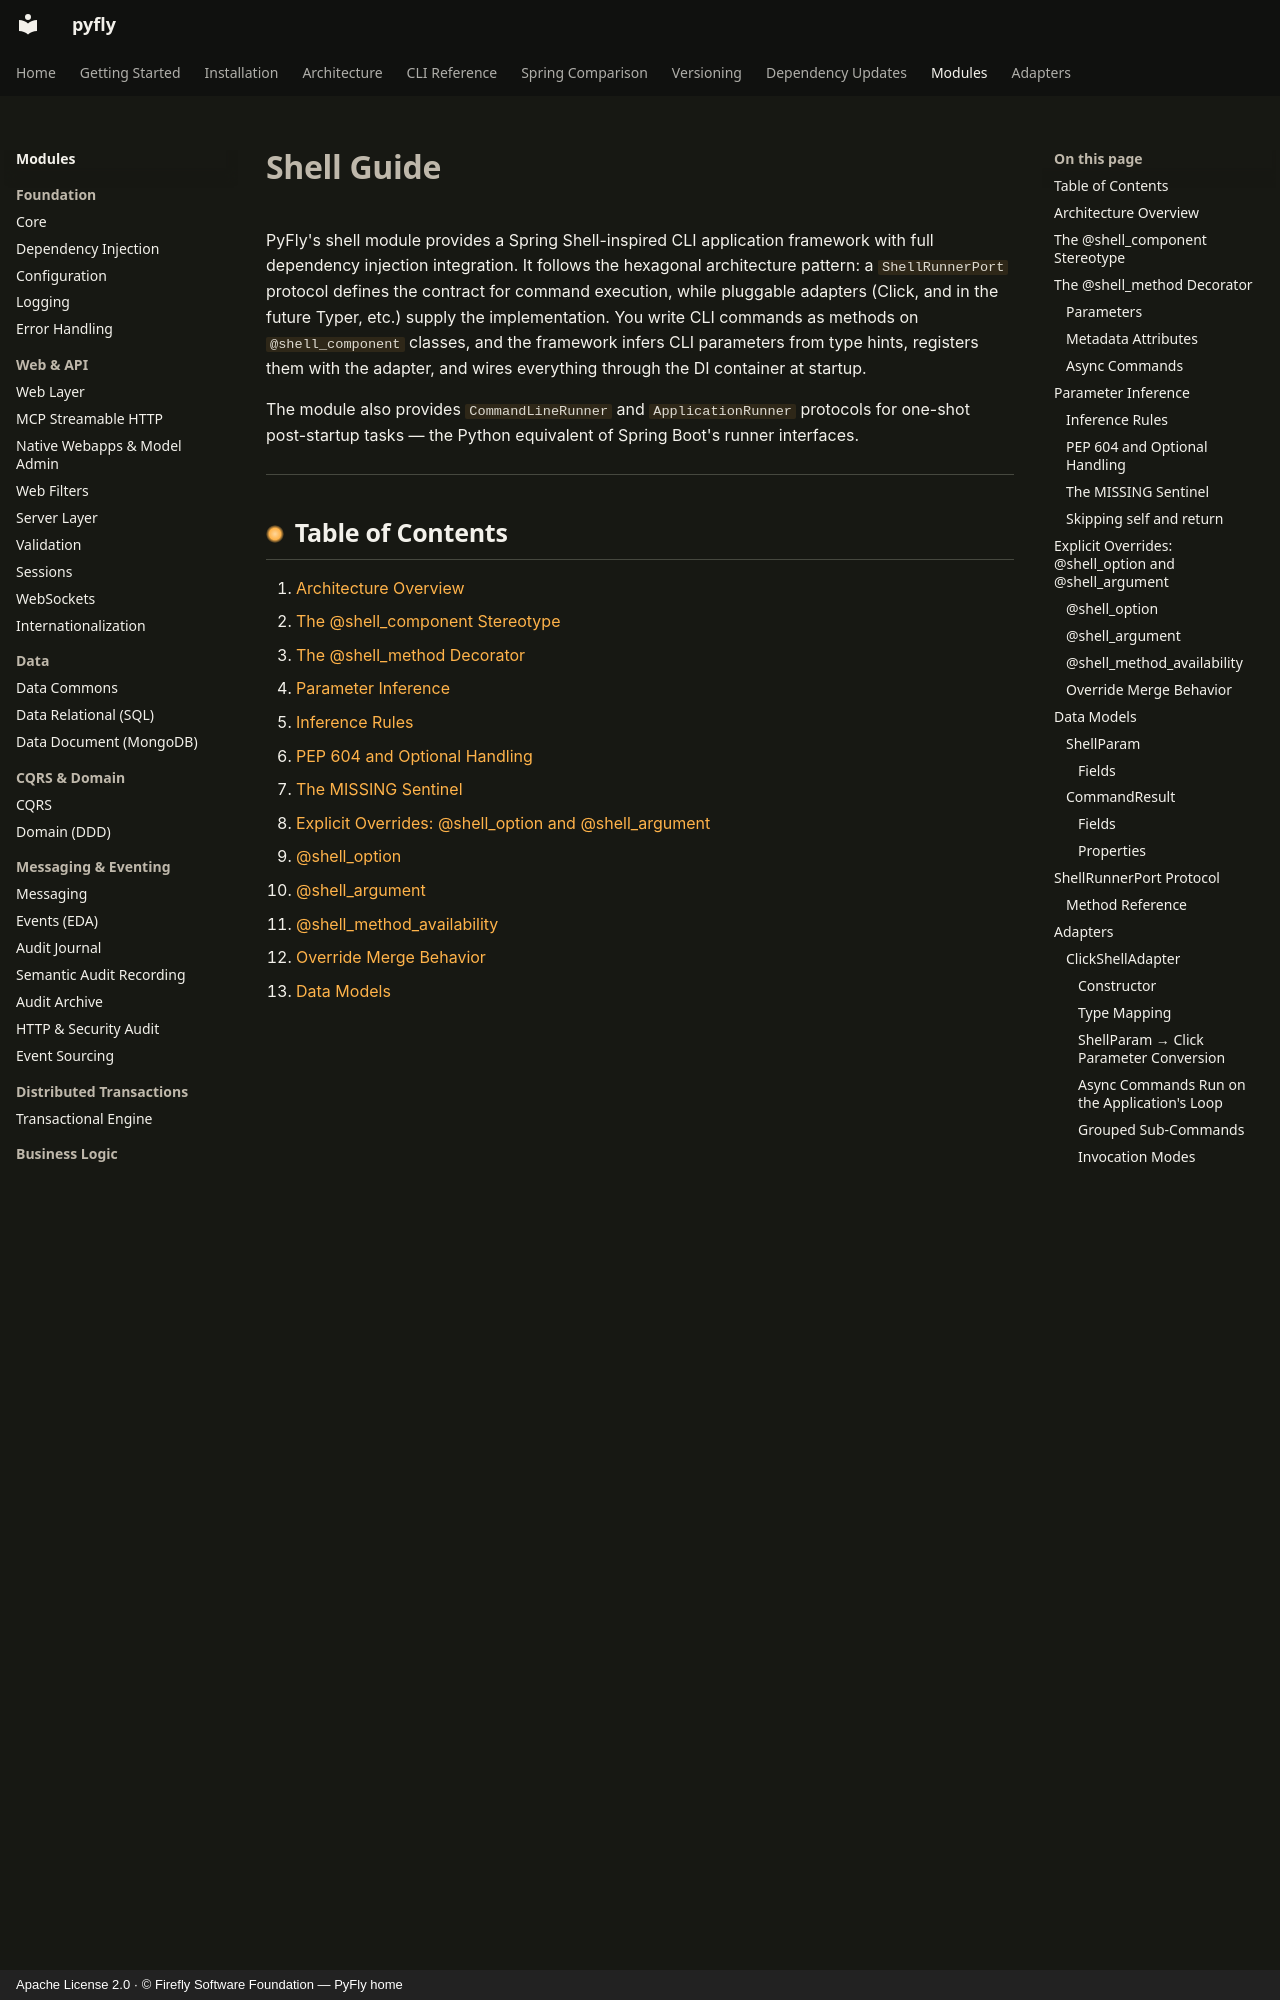

repository: fireflyframework/fireflyframework-pyfly · page: modules/shell/index.html · generator: mkdocs · copyright: Apache License 2.0 · © Firefly Software Foundation — PyFly home

# Shell Guide

PyFly's shell module provides a Spring Shell-inspired CLI application framework
with full dependency injection integration. It follows the hexagonal architecture
pattern: a `ShellRunnerPort` protocol defines the contract for command execution,
while pluggable adapters (Click, and in the future Typer, etc.) supply the
implementation. You write CLI commands as methods on `@shell_component` classes,
and the framework infers CLI parameters from type hints, registers them with the
adapter, and wires everything through the DI container at startup.

The module also provides `CommandLineRunner` and `ApplicationRunner` protocols
for one-shot post-startup tasks — the Python equivalent of Spring Boot's runner
interfaces.

---

## Table of Contents

1. [Architecture Overview](#architecture-overview)
2. [The @shell_component Stereotype](#the-shell_component-stereotype)
3. [The @shell_method Decorator](#the-shell_method-decorator)
4. [Parameter Inference](#parameter-inference)
   - [Inference Rules](#inference-rules)
   - [PEP 604 and Optional Handling](#pep-604-and-optional-handling)
   - [The MISSING Sentinel](#the-missing-sentinel)
5. [Explicit Overrides: @shell_option and @shell_argument](#explicit-overrides-shell_option-and-shell_argument)
   - [@shell_option](#shell_option)
   - [@shell_argument](#shell_argument)
   - [@shell_method_availability](#shell_method_availability)
   - [Override Merge Behavior](#override-merge-behavior)
6. [Data Models](#data-models)
   - [ShellParam](#shellparam)
   - [CommandResult](#commandresult)
7. [ShellRunnerPort Protocol](#shellrunnerport-protocol)
8. [Adapters](#adapters)
   - [ClickShellAdapter](#clickshelladapter)
9. [CommandLineRunner and ApplicationRunner](#commandlinerunner-and-applicationrunner)
   - [CommandLineRunner](#commandlinerunner)
   - [ApplicationRunner](#applicationrunner)
   - [Execution Order](#execution-order)
10. [ApplicationArguments](#applicationarguments)
11. [Auto-Configuration](#auto-configuration)
12. [How Wiring Works](#how-wiring-works)
    - [Step 1: Command Registration](#step-1-command-registration)
    - [Step 2: Runner Invocation](#step-2-runner-invocation)
13. [Configuration Reference](#configuration-reference)
14. [Complete Example: DevOps Toolkit CLI](#complete-example-devops-toolkit-cli)
15. [Testing](#testing)
    - [Unit Testing Commands Directly](#unit-testing-commands-directly)
    - [Testing Through the Adapter](#testing-through-the-adapter)
    - [Integration Testing with ApplicationContext](#integration-testing-with-applicationcontext)
16. [Spring Shell Comparison](#spring-shell-comparison)

---
